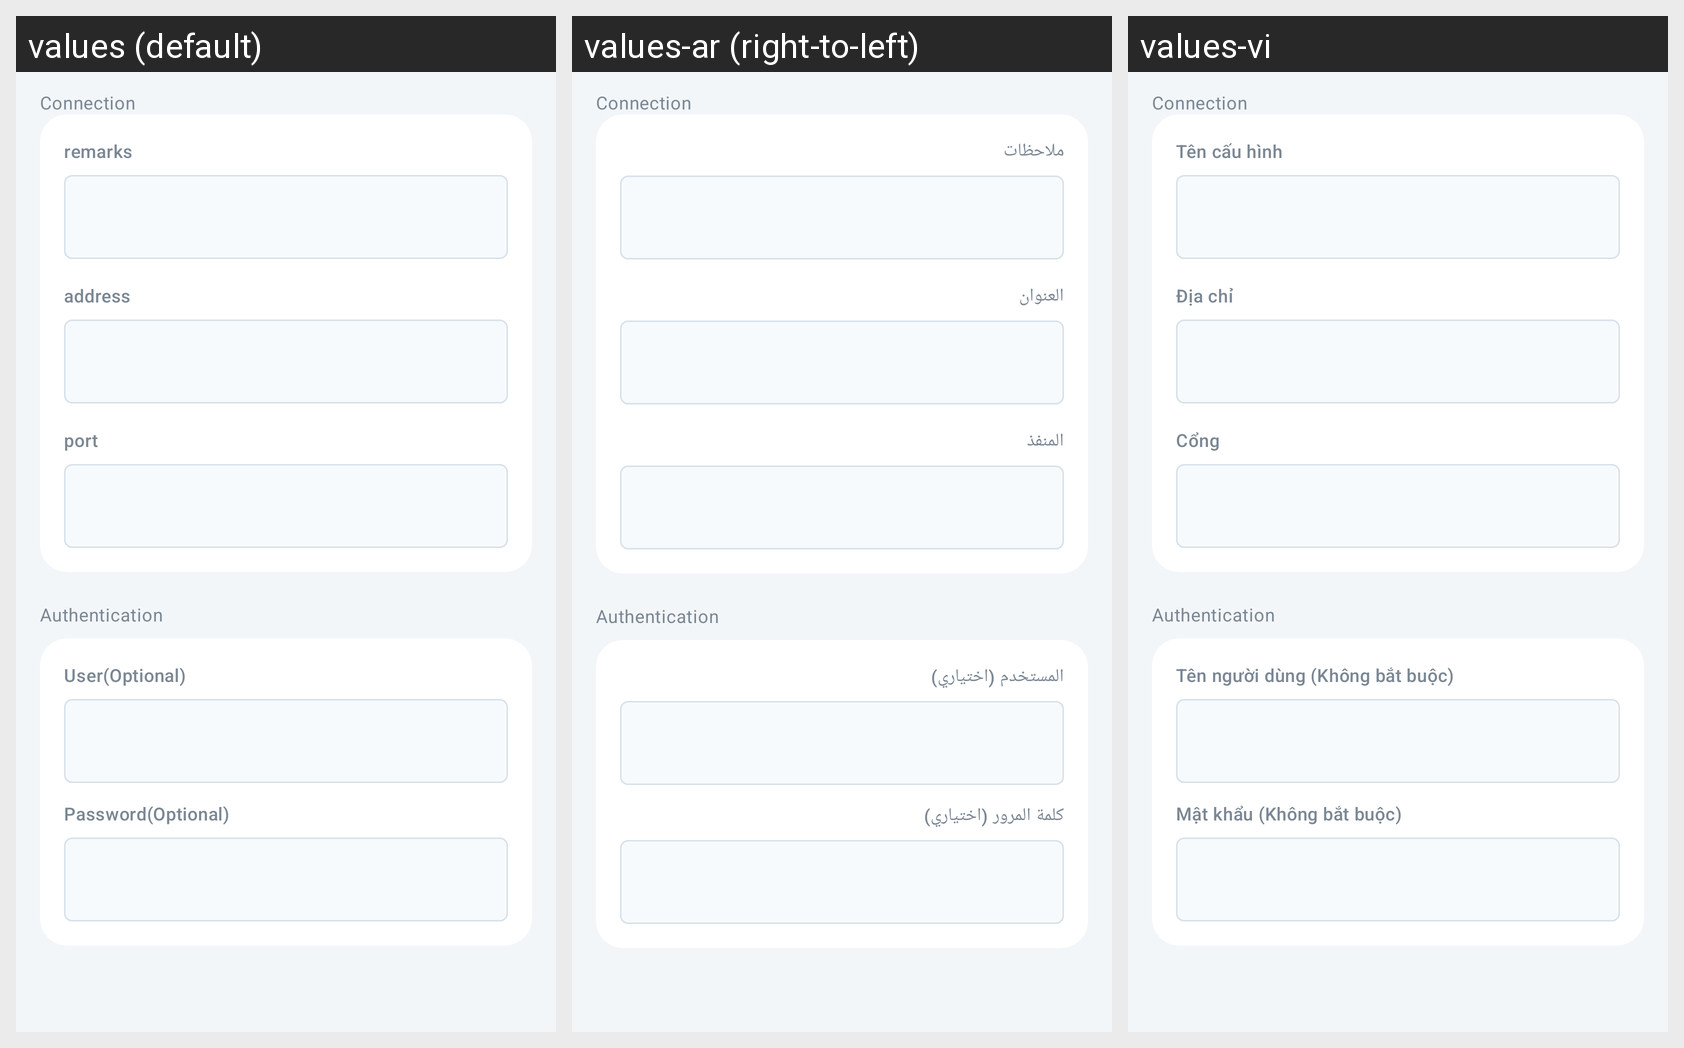

Locale-by-locale string values for the Android screen shown in this grid:
Android screen res/layout/activity_server_socks.xml rendered under 3 locales, left to right: values (default), values-ar (right-to-left), values-vi. Device: Nexus 5 (rendered at 1080×1920; each locale shown at half size, 540×960, under a caption strip naming it); theme AppThemeDayNight.NoActionBar.
Other locales in the repository, not shown: values-bn, values-bqi-rIR, values-fa, values-ru, values-zh-rCN, values-zh-rTW.
Strings drawn on this screen, with the default value and each locale's value (text and hints the layout hard-codes, and strings that could not be matched under every locale, appear in the picture but are not listed):

server_group_connection
  values: Connection
  values-ar: Connection  [not translated; the default value is used]
  values-vi: Connection  [not translated; the default value is used]

server_group_identity
  values: Authentication
  values-ar: Authentication  [not translated; the default value is used]
  values-vi: Authentication  [not translated; the default value is used]

server_lab_security4
  values: User(Optional)
  values-ar: المستخدم (اختياري)
  values-vi: Tên người dùng (Không bắt buộc)

server_lab_id4
  values: Password(Optional)
  values-ar: كلمة المرور (اختياري)
  values-vi: Mật khẩu (Không bắt buộc)

server_lab_remarks
  values: remarks
  values-ar: ملاحظات
  values-vi: Tên cấu hình

server_lab_address3
  values: address
  values-ar: العنوان
  values-vi: Địa chỉ

server_lab_port3
  values: port
  values-ar: المنفذ
  values-vi: Cổng
